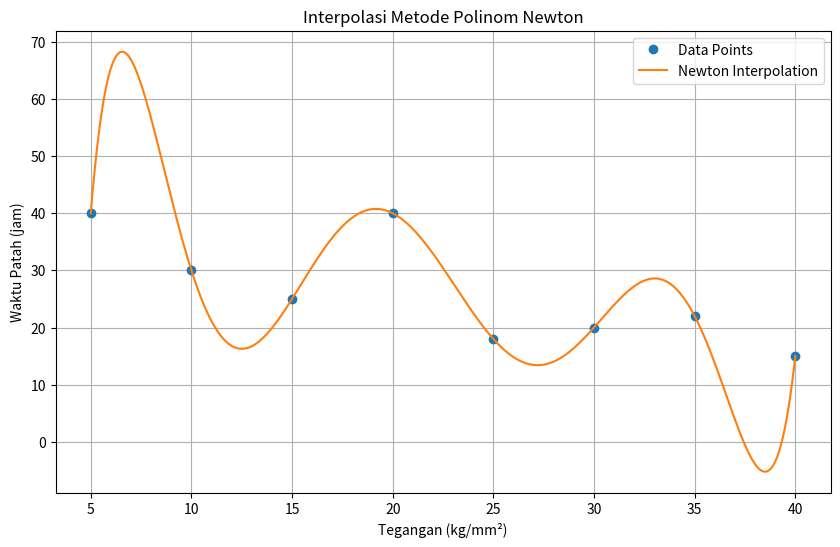

Write the Python code that produced this figure.
import numpy as np
import matplotlib.pyplot as plt

#Data (x: tegangan, y: waktu patah)
x_points = np.array([5, 10, 15, 20, 25, 30, 35, 40])
y_points = np.array([40, 30, 25, 40, 18, 20, 22, 15])

#Fungsi untuk interpolasi metode polinomial Newton
def newton_interpolation(x, x_points, y_points):
    n = len(x_points)
    divided_diff = np.zeros((n, n))
    divided_diff[:,0] = y_points

    for j in range(1, n):
        for i in range(n-j):
            divided_diff[i, j] = (divided_diff[i+1, j-1] - divided_diff[i, j-1]) / (x_points[i+j] - x_points[i])

    def newton_poly(x):
        result = divided_diff[0, 0]
        term = 1.0
        for i in range(1, n):
            term *= (x - x_points[i-1])
            result += divided_diff[0, i] * term
        return result

    return newton_poly(x)

#Fungsi pengujian interpolasi Newton
def test_newton_interpolation():
    x_test = np.linspace(5, 40, 400)
    y_test = [newton_interpolation(x, x_points, y_points) for x in x_test]
    
    #Plot hasil interpolasi metode polinom Newton
    plt.figure(figsize=(10, 6))
    plt.plot(x_points, y_points, 'o', label='Data Points')
    plt.plot(x_test, y_test, label='Newton Interpolation')
    plt.xlabel('Tegangan (kg/mm²)')
    plt.ylabel('Waktu Patah (jam)')
    plt.title('Interpolasi Metode Polinom Newton')
    plt.legend()
    plt.grid(True)
    plt.show()
    
    return x_test, y_test

#Memilih beberapa nilai x untuk melihat hasil interpolasi
x_values_to_test = [6, 13, 18, 24, 29, 32, 37, 39]
for x in x_values_to_test:
    y_interp = newton_interpolation(x, x_points, y_points)
    print(f'Interpolasi di x = {x} adalah y = {y_interp:.4f}')

#Memanggil fungsi untuk menguji dan memplot hasil interpolasi
x_test, y_test = test_newton_interpolation()